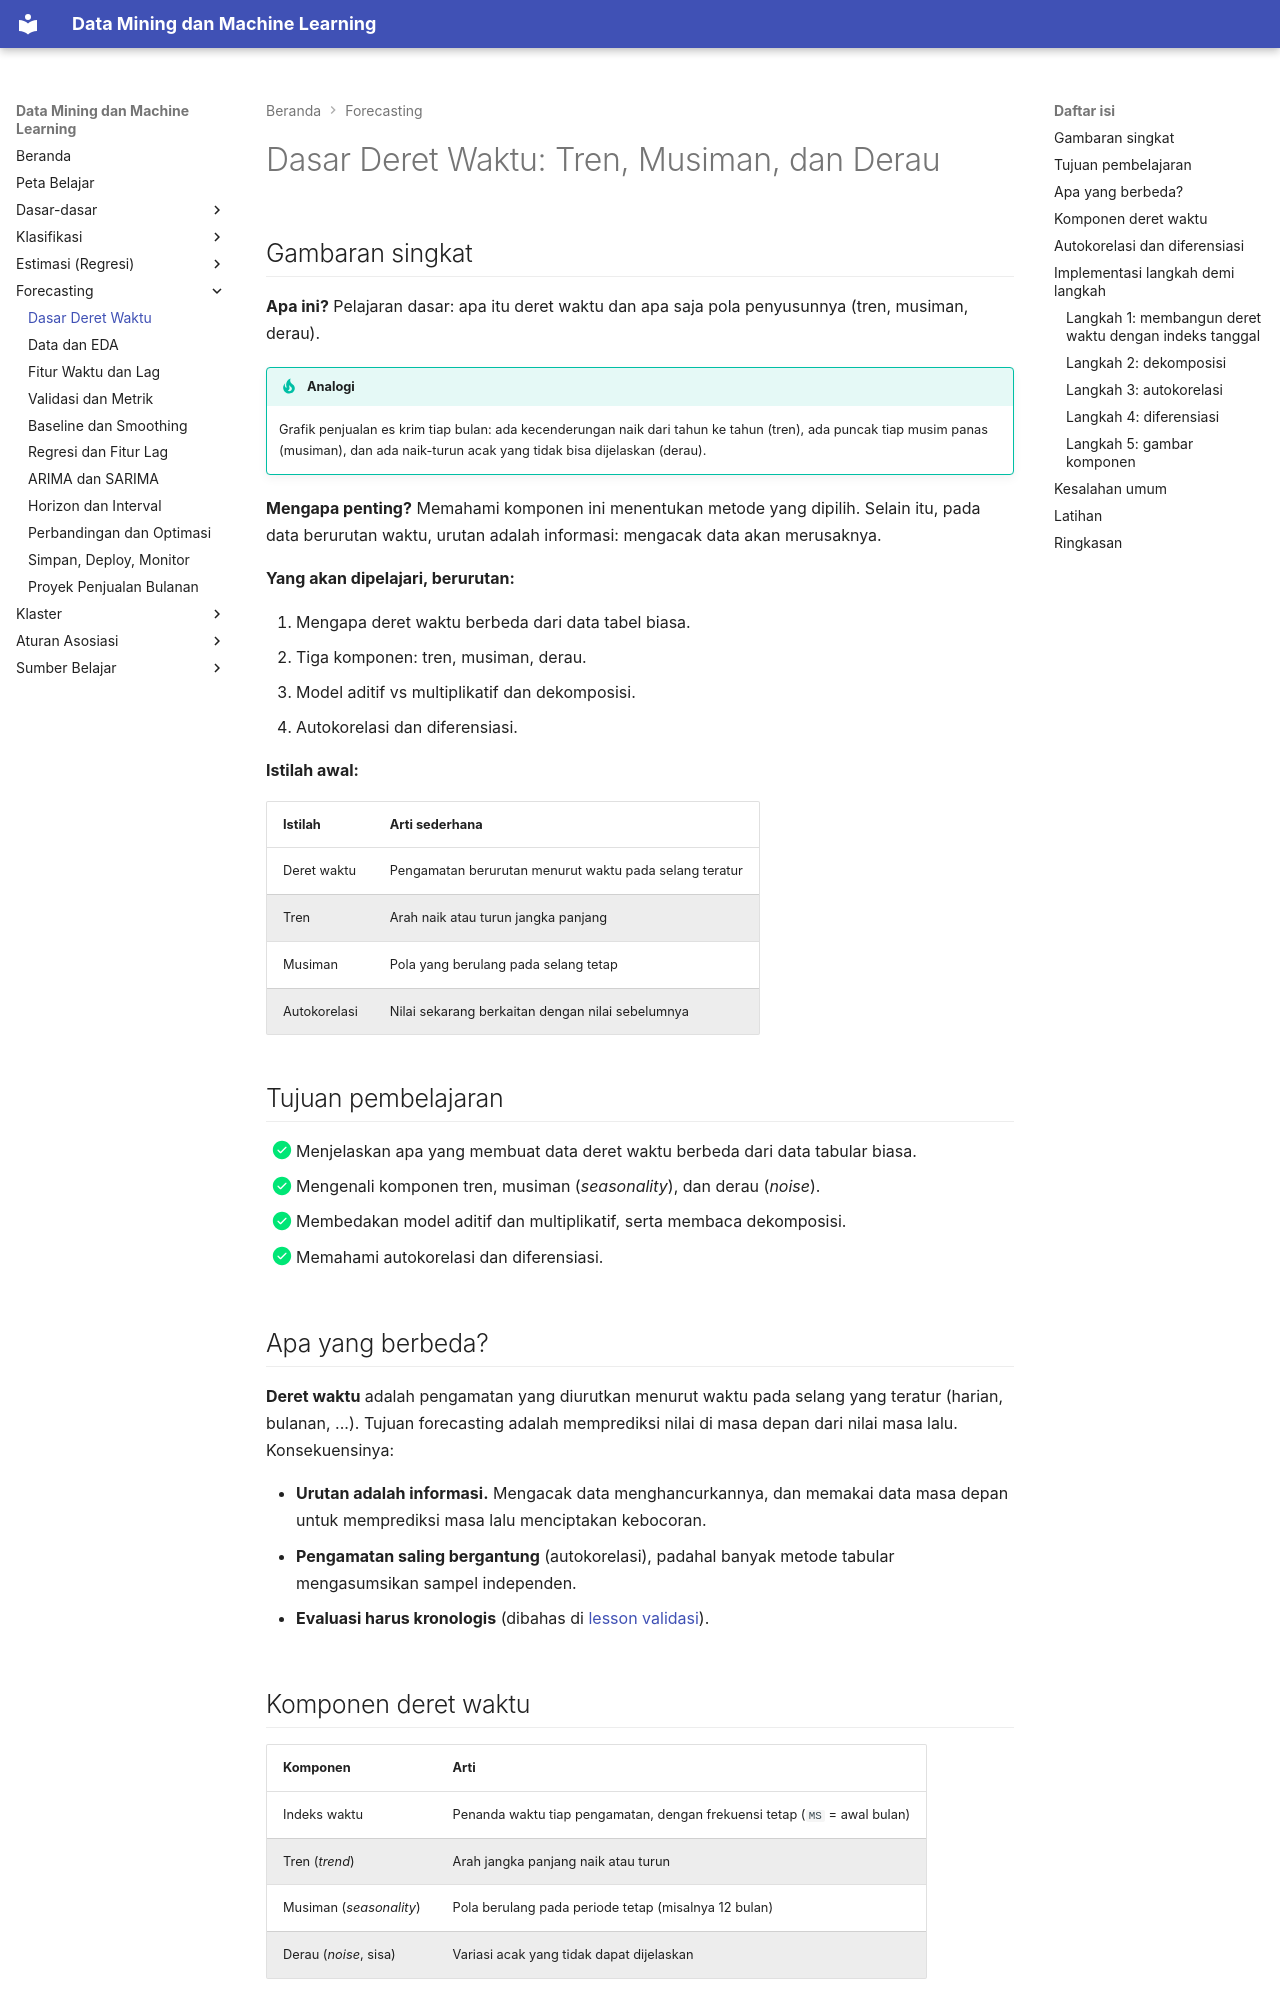

repository: TopekoX/MachineLearning-DataMining · page: forecasting/ts-fundamentals/index.html · generator: mkdocs

# Dasar Deret Waktu: Tren, Musiman, dan Derau

## Gambaran singkat

**Apa ini?** Pelajaran dasar: apa itu deret waktu dan apa saja pola penyusunnya (tren, musiman, derau).

!!! tip "Analogi"
    Grafik penjualan es krim tiap bulan: ada kecenderungan naik dari tahun ke tahun (tren), ada puncak tiap musim panas (musiman), dan ada naik-turun acak yang tidak bisa dijelaskan (derau).

**Mengapa penting?** Memahami komponen ini menentukan metode yang dipilih. Selain itu, pada data berurutan waktu, urutan adalah informasi: mengacak data akan merusaknya.

**Yang akan dipelajari, berurutan:**

1. Mengapa deret waktu berbeda dari data tabel biasa.
2. Tiga komponen: tren, musiman, derau.
3. Model aditif vs multiplikatif dan dekomposisi.
4. Autokorelasi dan diferensiasi.

**Istilah awal:**

| Istilah | Arti sederhana |
|---|---|
| Deret waktu | Pengamatan berurutan menurut waktu pada selang teratur |
| Tren | Arah naik atau turun jangka panjang |
| Musiman | Pola yang berulang pada selang tetap |
| Autokorelasi | Nilai sekarang berkaitan dengan nilai sebelumnya |

## Tujuan pembelajaran

- [x] Menjelaskan apa yang membuat data deret waktu berbeda dari data tabular biasa.
- [x] Mengenali komponen tren, musiman (*seasonality*), dan derau (*noise*).
- [x] Membedakan model aditif dan multiplikatif, serta membaca dekomposisi.
- [x] Memahami autokorelasi dan diferensiasi.

## Apa yang berbeda?

**Deret waktu** adalah pengamatan yang diurutkan menurut waktu pada selang yang teratur (harian, bulanan, ...). Tujuan forecasting adalah memprediksi nilai di masa depan dari nilai masa lalu. Konsekuensinya:

- **Urutan adalah informasi.** Mengacak data menghancurkannya, dan memakai data masa depan untuk memprediksi masa lalu menciptakan kebocoran.
- **Pengamatan saling bergantung** (autokorelasi), padahal banyak metode tabular mengasumsikan sampel independen.
- **Evaluasi harus kronologis** (dibahas di [lesson validasi](splitting-evaluation.md)).
